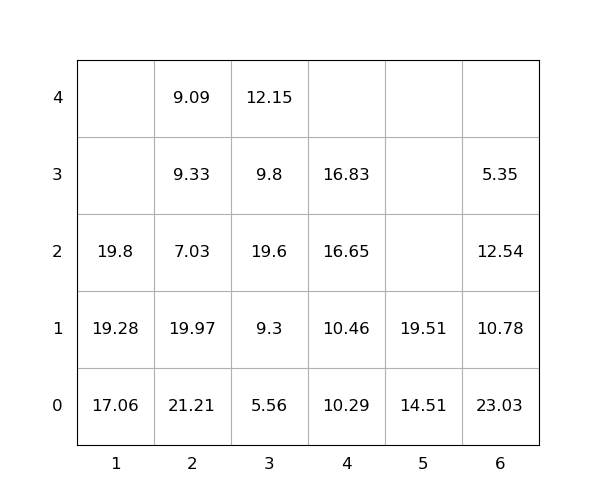

The file beside this chart, header and first rows:
idx, loc_x, loc_y, loc_z, weight, group, score, seq, reloc, size(ft)
1, 6, 0, 0, 23.03, 0, 23.03, 0, 1.0, 20
2, 3, 0, 0, 5.56, 0, 5.56, 0, 0, 20
3, 2, 0, 0, 21.21, 0, 21.21, 0, 1.0, 20
4, 1, 0, 0, 17.06, 0, 17.06, 0, 0, 20
5, 2, 0, 1, 19.97, 0, 19.97, 0, 1.0, 20
6, 2, 0, 2, 7.03, 0, 7.03, 0, 1.0, 20
7, 6, 0, 1, 10.78, 0, 10.78, 0, 1.0, 20
8, 3, 0, 1, 9.3, 0, 9.3, 0, 0, 20
9, 4, 0, 0, 10.29, 0, 10.29, 0, 0, 20
10, 6, 0, 2, 12.54, 0, 12.54, 0, 1.0, 20
11, 5, 0, 0, 14.51, 0, 14.51, 0, 0, 20
12, 2, 0, 3, 9.33, 0, 9.33, 0, 1.0, 20
13, 2, 0, 4, 9.09, 0, 9.09, 0, 1.0, 20
14, 5, 0, 1, 19.51, 0, 19.51, 0, 0, 20
15, 3, 0, 2, 19.6, 0, 19.6, 0, 1.0, 20
16, 4, 0, 1, 10.46, 0, 10.46, 1, 0, 20
17, 1, 0, 1, 19.28, 0, 19.28, 2, 0, 20
18, 4, 0, 2, 16.65, 0, 16.65, 3, 0, 20
19, 3, 0, 3, 9.8, 0, 9.8, 4, 1.0, 20
20, 4, 0, 3, 16.83, 0, 16.83, 5, 0, 20
21, 6, 0, 3, 5.35, 0, 5.35, 6, 1.0, 20
22, 1, 0, 2, 19.8, 0, 19.8, 7, 0, 20
23, 3, 0, 4, 12.15, 0, 12.15, 8, 1.0, 20
